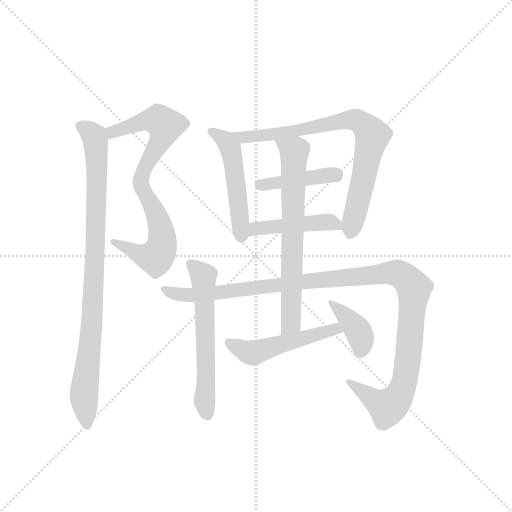
t = 0.00 s
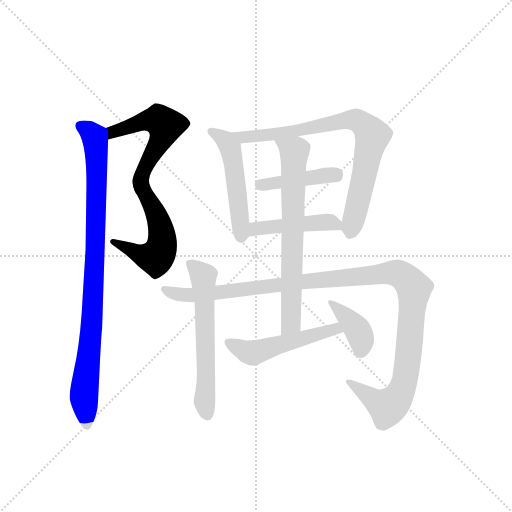
t = 1.95 s
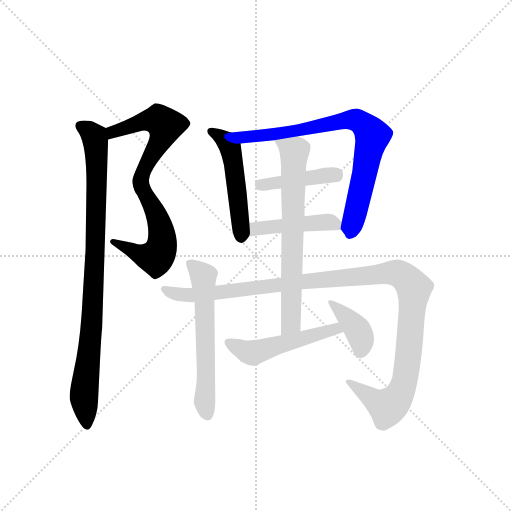
t = 3.91 s
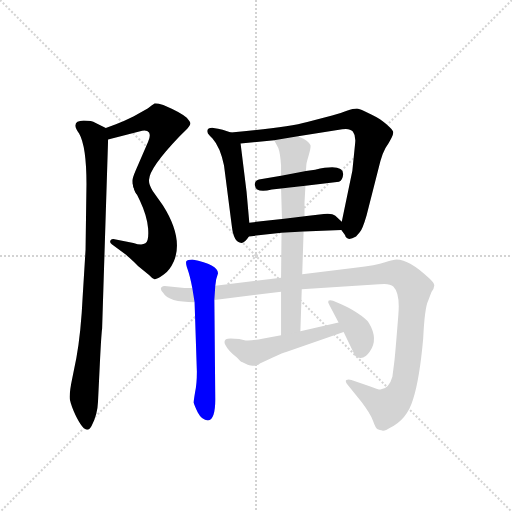
t = 5.86 s
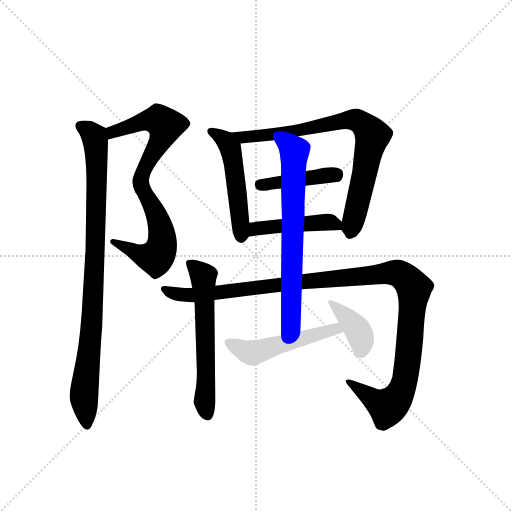
t = 7.82 s
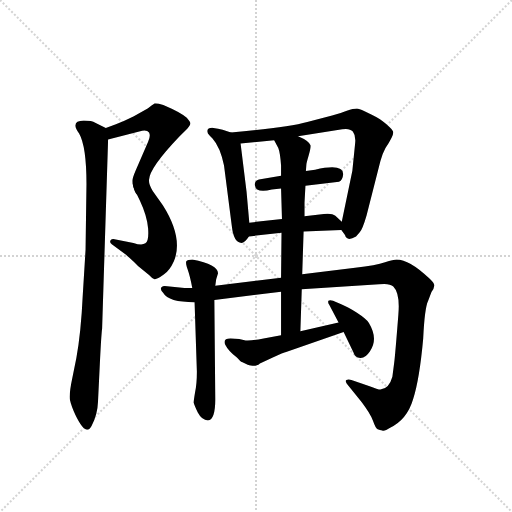
t = 9.77 s

The animated SVG that drew these frames (rendered in a browser with its animation timeline set to each time). Animation: 12 CSS @keyframes rules; one cycle of 9.77 s.

<svg version="1.1" viewBox="0 0 1024 1024" xmlns="http://www.w3.org/2000/svg">
  <g stroke="lightgray" stroke-dasharray="1,1" stroke-width="1" transform="scale(4, 4)">
    <line x1="0" y1="0" x2="256" y2="256"></line>
    <line x1="256" y1="0" x2="0" y2="256"></line>
    <line x1="128" y1="0" x2="128" y2="256"></line>
    <line x1="0" y1="128" x2="256" y2="128"></line>
  </g>
  <g transform="scale(0.92, -0.92) translate(60, -850)">
    <style type="text/css">
      
        @keyframes keyframes0 {
          from {
            stroke: blue;
            stroke-dashoffset: 534;
            stroke-width: 128;
          }
          63% {
            animation-timing-function: step-end;
            stroke: blue;
            stroke-dashoffset: 0;
            stroke-width: 128;
          }
          to {
            stroke: black;
            stroke-width: 1024;
          }
        }
        #make-me-a-hanzi-animation-0 {
          animation: keyframes0 0.6845703125s both;
          animation-delay: 0s;
          animation-timing-function: linear;
        }
      
        @keyframes keyframes1 {
          from {
            stroke: blue;
            stroke-dashoffset: 529;
            stroke-width: 128;
          }
          63% {
            animation-timing-function: step-end;
            stroke: blue;
            stroke-dashoffset: 0;
            stroke-width: 128;
          }
          to {
            stroke: black;
            stroke-width: 1024;
          }
        }
        #make-me-a-hanzi-animation-1 {
          animation: keyframes1 0.6805013020833334s both;
          animation-delay: 0.6845703125s;
          animation-timing-function: linear;
        }
      
        @keyframes keyframes2 {
          from {
            stroke: blue;
            stroke-dashoffset: 918;
            stroke-width: 128;
          }
          75% {
            animation-timing-function: step-end;
            stroke: blue;
            stroke-dashoffset: 0;
            stroke-width: 128;
          }
          to {
            stroke: black;
            stroke-width: 1024;
          }
        }
        #make-me-a-hanzi-animation-2 {
          animation: keyframes2 0.9970703125s both;
          animation-delay: 1.3650716145833335s;
          animation-timing-function: linear;
        }
      
        @keyframes keyframes3 {
          from {
            stroke: blue;
            stroke-dashoffset: 507;
            stroke-width: 128;
          }
          62% {
            animation-timing-function: step-end;
            stroke: blue;
            stroke-dashoffset: 0;
            stroke-width: 128;
          }
          to {
            stroke: black;
            stroke-width: 1024;
          }
        }
        #make-me-a-hanzi-animation-3 {
          animation: keyframes3 0.66259765625s both;
          animation-delay: 2.3621419270833335s;
          animation-timing-function: linear;
        }
      
        @keyframes keyframes4 {
          from {
            stroke: blue;
            stroke-dashoffset: 790;
            stroke-width: 128;
          }
          72% {
            animation-timing-function: step-end;
            stroke: blue;
            stroke-dashoffset: 0;
            stroke-width: 128;
          }
          to {
            stroke: black;
            stroke-width: 1024;
          }
        }
        #make-me-a-hanzi-animation-4 {
          animation: keyframes4 0.8929036458333334s both;
          animation-delay: 3.0247395833333335s;
          animation-timing-function: linear;
        }
      
        @keyframes keyframes5 {
          from {
            stroke: blue;
            stroke-dashoffset: 424;
            stroke-width: 128;
          }
          58% {
            animation-timing-function: step-end;
            stroke: blue;
            stroke-dashoffset: 0;
            stroke-width: 128;
          }
          to {
            stroke: black;
            stroke-width: 1024;
          }
        }
        #make-me-a-hanzi-animation-5 {
          animation: keyframes5 0.5950520833333334s both;
          animation-delay: 3.917643229166667s;
          animation-timing-function: linear;
        }
      
        @keyframes keyframes6 {
          from {
            stroke: blue;
            stroke-dashoffset: 454;
            stroke-width: 128;
          }
          60% {
            animation-timing-function: step-end;
            stroke: blue;
            stroke-dashoffset: 0;
            stroke-width: 128;
          }
          to {
            stroke: black;
            stroke-width: 1024;
          }
        }
        #make-me-a-hanzi-animation-6 {
          animation: keyframes6 0.6194661458333334s both;
          animation-delay: 4.5126953125s;
          animation-timing-function: linear;
        }
      
        @keyframes keyframes7 {
          from {
            stroke: blue;
            stroke-dashoffset: 598;
            stroke-width: 128;
          }
          66% {
            animation-timing-function: step-end;
            stroke: blue;
            stroke-dashoffset: 0;
            stroke-width: 128;
          }
          to {
            stroke: black;
            stroke-width: 1024;
          }
        }
        #make-me-a-hanzi-animation-7 {
          animation: keyframes7 0.7366536458333334s both;
          animation-delay: 5.132161458333333s;
          animation-timing-function: linear;
        }
      
        @keyframes keyframes8 {
          from {
            stroke: blue;
            stroke-dashoffset: 1181;
            stroke-width: 128;
          }
          79% {
            animation-timing-function: step-end;
            stroke: blue;
            stroke-dashoffset: 0;
            stroke-width: 128;
          }
          to {
            stroke: black;
            stroke-width: 1024;
          }
        }
        #make-me-a-hanzi-animation-8 {
          animation: keyframes8 1.2111002604166667s both;
          animation-delay: 5.868815104166666s;
          animation-timing-function: linear;
        }
      
        @keyframes keyframes9 {
          from {
            stroke: blue;
            stroke-dashoffset: 694;
            stroke-width: 128;
          }
          69% {
            animation-timing-function: step-end;
            stroke: blue;
            stroke-dashoffset: 0;
            stroke-width: 128;
          }
          to {
            stroke: black;
            stroke-width: 1024;
          }
        }
        #make-me-a-hanzi-animation-9 {
          animation: keyframes9 0.8147786458333334s both;
          animation-delay: 7.079915364583333s;
          animation-timing-function: linear;
        }
      
        @keyframes keyframes10 {
          from {
            stroke: blue;
            stroke-dashoffset: 511;
            stroke-width: 128;
          }
          62% {
            animation-timing-function: step-end;
            stroke: blue;
            stroke-dashoffset: 0;
            stroke-width: 128;
          }
          to {
            stroke: black;
            stroke-width: 1024;
          }
        }
        #make-me-a-hanzi-animation-10 {
          animation: keyframes10 0.6658528645833334s both;
          animation-delay: 7.894694010416666s;
          animation-timing-function: linear;
        }
      
        @keyframes keyframes11 {
          from {
            stroke: blue;
            stroke-dashoffset: 387;
            stroke-width: 128;
          }
          56% {
            animation-timing-function: step-end;
            stroke: blue;
            stroke-dashoffset: 0;
            stroke-width: 128;
          }
          to {
            stroke: black;
            stroke-width: 1024;
          }
        }
        #make-me-a-hanzi-animation-11 {
          animation: keyframes11 0.56494140625s both;
          animation-delay: 8.560546875s;
          animation-timing-function: linear;
        }
      
    </style>
    
      <path d="M 192 580 L 170 572 C 142 562 146 540 175 547 L 249 566 Q 260 568 264 562 Q 268 555 262 542 L 234 477 Q 228 463 228 457 Q 228 451 231 441 C 238 412 258 430 264 459 Q 265 485 330 553 L 347 570 Q 354 578 354 582 Q 354 585 346 594 Q 335 605 295 622 Q 281 626 276 625 Q 272 623 261 614 L 230 597 Q 212 588 192 580 Z" fill="lightgray"></path>
    
      <path d="M 231 441 L 244 414 Q 260 380 262 353 Q 264 326 256 321 Q 248 316 230 322 L 189 330 Q 183 331 180 327 Q 178 322 183 319 L 214 296 Q 219 292 240 272 L 264 252 Q 271 244 276 243 Q 281 242 296 253 Q 309 262 318 282 Q 339 333 294 404 L 272 435 Q 263 449 264 459 C 261 489 218 468 231 441 Z" fill="lightgray"></path>
    
      <path d="M 170 572 L 147 583 Q 140 588 122 588 Q 92 587 112 560 Q 128 532 128 450 L 126 307 L 120 210 Q 116 126 106 72 L 97 27 Q 90 -6 92 -19 Q 95 -33 104 -52 Q 127 -100 139 -76 Q 152 -52 153 -24 L 157 58 Q 160 121 162 136 L 175 547 C 176 569 176 569 170 572 Z" fill="lightgray"></path>
    
      <path d="M 482 366 L 476 433 L 463 538 C 461 556 461 556 442 562 L 424 568 Q 414 571 404 572 Q 387 573 392 560 Q 395 556 402 549 Q 419 530 427 490 L 444 358 Q 448 322 465 322 Q 472 322 481 336 C 484 341 484 341 482 366 Z" fill="lightgray"></path>
    
      <path d="M 712 538 L 706 479 L 683 368 C 680 353 680 353 682 350 L 690 339 Q 694 324 714 336 L 722 345 Q 728 351 737 382 L 767 500 Q 771 515 778 528 Q 795 554 795 562 Q 795 570 766 591 Q 724 614 716 614 Q 708 614 694 609 Q 680 603 662 599 L 608 585 Q 564 573 442 562 C 412 559 433 535 463 538 L 536 545 L 588 554 L 684 569 Q 700 572 707 564 Q 714 555 712 538 Z" fill="lightgray"></path>
    
      <path d="M 604 446 L 677 455 Q 685 458 686 471 Q 687 495 625 481 L 605 478 L 551 468 L 503 460 Q 493 457 494 448 Q 496 429 531 438 L 551 440 L 604 446 Z" fill="lightgray"></path>
    
      <path d="M 683 368 L 669 381 Q 662 387 644 385 L 602 380 L 553 374 L 482 366 C 452 363 451 333 481 336 L 552 344 L 600 347 L 682 350 C 702 351 702 351 683 368 Z" fill="lightgray"></path>
    
      <path d="M 363 193 L 368 42 Q 368 15 364 -3 Q 361 -21 361 -25 Q 362 -30 370 -47 Q 379 -64 392 -64 Q 408 -63 408 -18 L 406 198 L 408 229 L 410 243 L 414 256 Q 414 275 358 286 Q 348 286 345 282 Q 343 278 348 264 Q 353 250 358 224 L 363 193 Z" fill="lightgray"></path>
    
      <path d="M 341 224 L 298 228 Q 283 226 295 213 Q 306 193 363 193 L 406 198 L 551 216 L 596 221 L 764 232 Q 787 235 795 227 Q 810 212 806 166 Q 799 77 797 62 L 793 31 Q 786 5 767 3 Q 762 3 742 11 L 704 24 Q 697 26 693 24 Q 690 22 694 16 L 726 -24 Q 745 -49 751 -65 Q 757 -82 761 -83 Q 766 -85 771 -86 Q 776 -88 788 -80 Q 825 -62 838 -18 Q 852 25 860 114 Q 863 181 871 197 L 878 215 Q 884 224 884 229 Q 885 234 873 245 Q 830 286 802 286 Q 796 286 777 280 Q 758 273 712 268 L 597 254 L 551 246 L 408 229 L 358 224 L 341 224 Z" fill="lightgray"></path>
    
      <path d="M 602 380 L 602 410 L 604 446 L 605 478 L 606 492 Q 606 495 611 512 Q 616 529 615 534 Q 612 544 588 554 C 561 567 522 572 536 545 L 545 528 Q 549 518 551 490 L 551 468 L 551 440 L 553 374 L 552 344 L 551 246 L 551 216 L 551 121 C 551 91 592 100 593 130 L 596 221 L 597 254 L 600 347 L 602 380 Z" fill="lightgray"></path>
    
      <path d="M 551 121 L 513 114 Q 487 109 474 110 L 460 113 Q 450 114 441 114 Q 423 114 430 100 Q 437 86 455 73 Q 463 64 466 63 L 474 59 Q 479 56 482 56 Q 485 55 489 55 Q 494 54 498 56 Q 502 57 505 60 L 533 73 Q 557 84 562 85 L 687 128 C 715 138 705 156 676 149 L 593 130 L 551 121 Z" fill="lightgray"></path>
    
      <path d="M 687 128 L 708 85 Q 712 72 723 72 Q 734 71 744 86 Q 763 113 742 148 Q 736 157 716 170 Q 696 183 683 188 L 664 196 Q 657 199 654 196 Q 652 193 656 187 L 676 149 L 687 128 Z" fill="lightgray"></path>
    
    
      <clipPath id="make-me-a-hanzi-clip-0">
        <path d="M 192 580 L 170 572 C 142 562 146 540 175 547 L 249 566 Q 260 568 264 562 Q 268 555 262 542 L 234 477 Q 228 463 228 457 Q 228 451 231 441 C 238 412 258 430 264 459 Q 265 485 330 553 L 347 570 Q 354 578 354 582 Q 354 585 346 594 Q 335 605 295 622 Q 281 626 276 625 Q 272 623 261 614 L 230 597 Q 212 588 192 580 Z"></path>
      </clipPath>
      <path clip-path="url(#make-me-a-hanzi-clip-0)" d="M 181 555 L 185 563 L 256 587 L 285 589 L 300 577 L 290 545 L 235 447" fill="none" id="make-me-a-hanzi-animation-0" stroke-dasharray="406 812" stroke-linecap="round"></path>
    
      <clipPath id="make-me-a-hanzi-clip-1">
        <path d="M 231 441 L 244 414 Q 260 380 262 353 Q 264 326 256 321 Q 248 316 230 322 L 189 330 Q 183 331 180 327 Q 178 322 183 319 L 214 296 Q 219 292 240 272 L 264 252 Q 271 244 276 243 Q 281 242 296 253 Q 309 262 318 282 Q 339 333 294 404 L 272 435 Q 263 449 264 459 C 261 489 218 468 231 441 Z"></path>
      </clipPath>
      <path clip-path="url(#make-me-a-hanzi-clip-1)" d="M 260 453 L 255 428 L 280 384 L 292 338 L 292 316 L 282 293 L 250 295 L 186 325" fill="none" id="make-me-a-hanzi-animation-1" stroke-dasharray="401 802" stroke-linecap="round"></path>
    
      <clipPath id="make-me-a-hanzi-clip-2">
        <path d="M 170 572 L 147 583 Q 140 588 122 588 Q 92 587 112 560 Q 128 532 128 450 L 126 307 L 120 210 Q 116 126 106 72 L 97 27 Q 90 -6 92 -19 Q 95 -33 104 -52 Q 127 -100 139 -76 Q 152 -52 153 -24 L 157 58 Q 160 121 162 136 L 175 547 C 176 569 176 569 170 572 Z"></path>
      </clipPath>
      <path clip-path="url(#make-me-a-hanzi-clip-2)" d="M 118 574 L 145 553 L 151 492 L 144 224 L 123 -4 L 129 -73" fill="none" id="make-me-a-hanzi-animation-2" stroke-dasharray="790 1580" stroke-linecap="round"></path>
    
      <clipPath id="make-me-a-hanzi-clip-3">
        <path d="M 482 366 L 476 433 L 463 538 C 461 556 461 556 442 562 L 424 568 Q 414 571 404 572 Q 387 573 392 560 Q 395 556 402 549 Q 419 530 427 490 L 444 358 Q 448 322 465 322 Q 472 322 481 336 C 484 341 484 341 482 366 Z"></path>
      </clipPath>
      <path clip-path="url(#make-me-a-hanzi-clip-3)" d="M 400 564 L 432 543 L 441 528 L 464 334" fill="none" id="make-me-a-hanzi-animation-3" stroke-dasharray="379 758" stroke-linecap="round"></path>
    
      <clipPath id="make-me-a-hanzi-clip-4">
        <path d="M 712 538 L 706 479 L 683 368 C 680 353 680 353 682 350 L 690 339 Q 694 324 714 336 L 722 345 Q 728 351 737 382 L 767 500 Q 771 515 778 528 Q 795 554 795 562 Q 795 570 766 591 Q 724 614 716 614 Q 708 614 694 609 Q 680 603 662 599 L 608 585 Q 564 573 442 562 C 412 559 433 535 463 538 L 536 545 L 588 554 L 684 569 Q 700 572 707 564 Q 714 555 712 538 Z"></path>
      </clipPath>
      <path clip-path="url(#make-me-a-hanzi-clip-4)" d="M 453 561 L 469 551 L 484 552 L 696 589 L 714 589 L 728 581 L 750 555 L 703 343" fill="none" id="make-me-a-hanzi-animation-4" stroke-dasharray="662 1324" stroke-linecap="round"></path>
    
      <clipPath id="make-me-a-hanzi-clip-5">
        <path d="M 604 446 L 677 455 Q 685 458 686 471 Q 687 495 625 481 L 605 478 L 551 468 L 503 460 Q 493 457 494 448 Q 496 429 531 438 L 551 440 L 604 446 Z"></path>
      </clipPath>
      <path clip-path="url(#make-me-a-hanzi-clip-5)" d="M 506 448 L 672 471" fill="none" id="make-me-a-hanzi-animation-5" stroke-dasharray="296 592" stroke-linecap="round"></path>
    
      <clipPath id="make-me-a-hanzi-clip-6">
        <path d="M 683 368 L 669 381 Q 662 387 644 385 L 602 380 L 553 374 L 482 366 C 452 363 451 333 481 336 L 552 344 L 600 347 L 682 350 C 702 351 702 351 683 368 Z"></path>
      </clipPath>
      <path clip-path="url(#make-me-a-hanzi-clip-6)" d="M 487 343 L 496 353 L 652 368 L 670 363 L 675 355" fill="none" id="make-me-a-hanzi-animation-6" stroke-dasharray="326 652" stroke-linecap="round"></path>
    
      <clipPath id="make-me-a-hanzi-clip-7">
        <path d="M 363 193 L 368 42 Q 368 15 364 -3 Q 361 -21 361 -25 Q 362 -30 370 -47 Q 379 -64 392 -64 Q 408 -63 408 -18 L 406 198 L 408 229 L 410 243 L 414 256 Q 414 275 358 286 Q 348 286 345 282 Q 343 278 348 264 Q 353 250 358 224 L 363 193 Z"></path>
      </clipPath>
      <path clip-path="url(#make-me-a-hanzi-clip-7)" d="M 353 278 L 382 250 L 385 -22 L 390 -51" fill="none" id="make-me-a-hanzi-animation-7" stroke-dasharray="470 940" stroke-linecap="round"></path>
    
      <clipPath id="make-me-a-hanzi-clip-8">
        <path d="M 341 224 L 298 228 Q 283 226 295 213 Q 306 193 363 193 L 406 198 L 551 216 L 596 221 L 764 232 Q 787 235 795 227 Q 810 212 806 166 Q 799 77 797 62 L 793 31 Q 786 5 767 3 Q 762 3 742 11 L 704 24 Q 697 26 693 24 Q 690 22 694 16 L 726 -24 Q 745 -49 751 -65 Q 757 -82 761 -83 Q 766 -85 771 -86 Q 776 -88 788 -80 Q 825 -62 838 -18 Q 852 25 860 114 Q 863 181 871 197 L 878 215 Q 884 224 884 229 Q 885 234 873 245 Q 830 286 802 286 Q 796 286 777 280 Q 758 273 712 268 L 597 254 L 551 246 L 408 229 L 358 224 L 341 224 Z"></path>
      </clipPath>
      <path clip-path="url(#make-me-a-hanzi-clip-8)" d="M 304 219 L 354 207 L 592 238 L 792 258 L 808 255 L 831 236 L 840 214 L 827 69 L 810 -4 L 782 -35 L 699 21" fill="none" id="make-me-a-hanzi-animation-8" stroke-dasharray="1053 2106" stroke-linecap="round"></path>
    
      <clipPath id="make-me-a-hanzi-clip-9">
        <path d="M 602 380 L 602 410 L 604 446 L 605 478 L 606 492 Q 606 495 611 512 Q 616 529 615 534 Q 612 544 588 554 C 561 567 522 572 536 545 L 545 528 Q 549 518 551 490 L 551 468 L 551 440 L 553 374 L 552 344 L 551 246 L 551 216 L 551 121 C 551 91 592 100 593 130 L 596 221 L 597 254 L 600 347 L 602 380 Z"></path>
      </clipPath>
      <path clip-path="url(#make-me-a-hanzi-clip-9)" d="M 543 543 L 573 526 L 580 513 L 573 153 L 557 129" fill="none" id="make-me-a-hanzi-animation-9" stroke-dasharray="566 1132" stroke-linecap="round"></path>
    
      <clipPath id="make-me-a-hanzi-clip-10">
        <path d="M 551 121 L 513 114 Q 487 109 474 110 L 460 113 Q 450 114 441 114 Q 423 114 430 100 Q 437 86 455 73 Q 463 64 466 63 L 474 59 Q 479 56 482 56 Q 485 55 489 55 Q 494 54 498 56 Q 502 57 505 60 L 533 73 Q 557 84 562 85 L 687 128 C 715 138 705 156 676 149 L 593 130 L 551 121 Z"></path>
      </clipPath>
      <path clip-path="url(#make-me-a-hanzi-clip-10)" d="M 437 106 L 487 83 L 669 135 L 678 130" fill="none" id="make-me-a-hanzi-animation-10" stroke-dasharray="383 766" stroke-linecap="round"></path>
    
      <clipPath id="make-me-a-hanzi-clip-11">
        <path d="M 687 128 L 708 85 Q 712 72 723 72 Q 734 71 744 86 Q 763 113 742 148 Q 736 157 716 170 Q 696 183 683 188 L 664 196 Q 657 199 654 196 Q 652 193 656 187 L 676 149 L 687 128 Z"></path>
      </clipPath>
      <path clip-path="url(#make-me-a-hanzi-clip-11)" d="M 659 192 L 714 137 L 726 111 L 723 87" fill="none" id="make-me-a-hanzi-animation-11" stroke-dasharray="259 518" stroke-linecap="round"></path>
    
  </g>
</svg>
